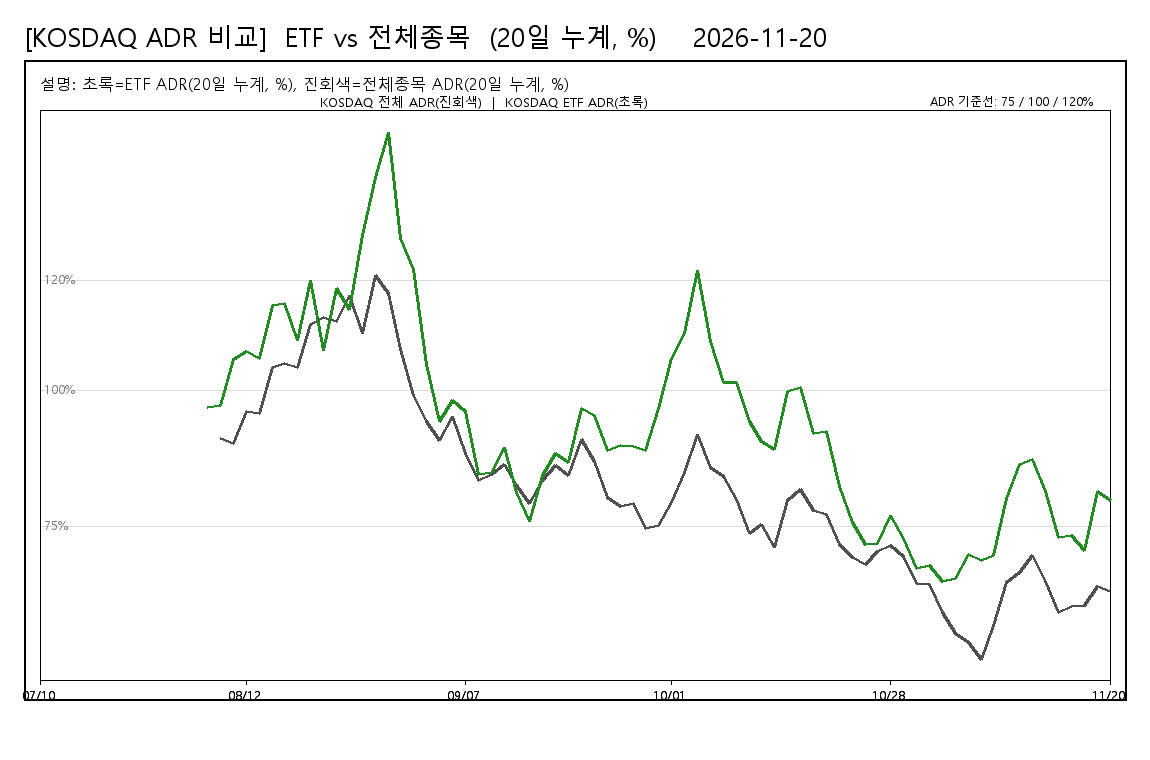

Source data for this figure (header and first rows):
date, KOSDAQ_ETF_ADR_20d_pct, KOSDAQ_STOCKS_ADR_20d_pct
20260710, , 
20260714, , 
20260715, , 
20260716, , 
20260720, , 
20260721, , 
20260722, , 
20260723, , 
20260728, , 
20260803, , 
20260804, , 
20260805, , 
20260806, , 
20260807, 96.78, 
20260810, 97.16, 91.08
20260811, 105.5, 90.24
20260812, 107.1, 96.16
20260813, 105.7, 95.71
20260814, 115.5, 104.1
20260818, 115.8, 104.9
20260819, 109.1, 104.2
20260820, 120.1, 111.9
20260821, 107.2, 113.3
20260824, 118.7, 112.5
20260825, 114.8, 117.3
20260826, 128.2, 110.4
20260827, 138.9, 120.9
20260828, 147, 117.7
20260831, 127.8, 107.4
20260901, 122, 99
20260902, 104.6, 94.33
20260903, 94.22, 90.82
20260904, 98.17, 95.16
20260907, 96.11, 88.5
20260908, 84.63, 83.58
20260909, 85.02, 84.55
20260910, 89.53, 86.37
20260911, 81.29, 82.55
20260914, 75.95, 79.25
20260915, 84.48, 83.55
20260916, 88.49, 86.24
20260917, 86.86, 84.45
20260918, 96.64, 91.02
20260921, 95.37, 86.94
20260922, 89.05, 80.3
20260923, 89.89, 78.7
20260928, 89.76, 79.36
20260929, 88.96, 74.72
20260930, 96.65, 75.23
20261001, 105.8, 79.47
20261002, 110.3, 84.86
20261006, 121.9, 91.95
20261007, 108.8, 85.91
20261008, 101.5, 84.23
20261012, 101.3, 80.02
20261013, 94.25, 73.8
20261014, 90.59, 75.5
20261015, 89.17, 71.29
20261016, 99.74, 79.82
20261019, 100.4, 81.8
... 24 more rows
